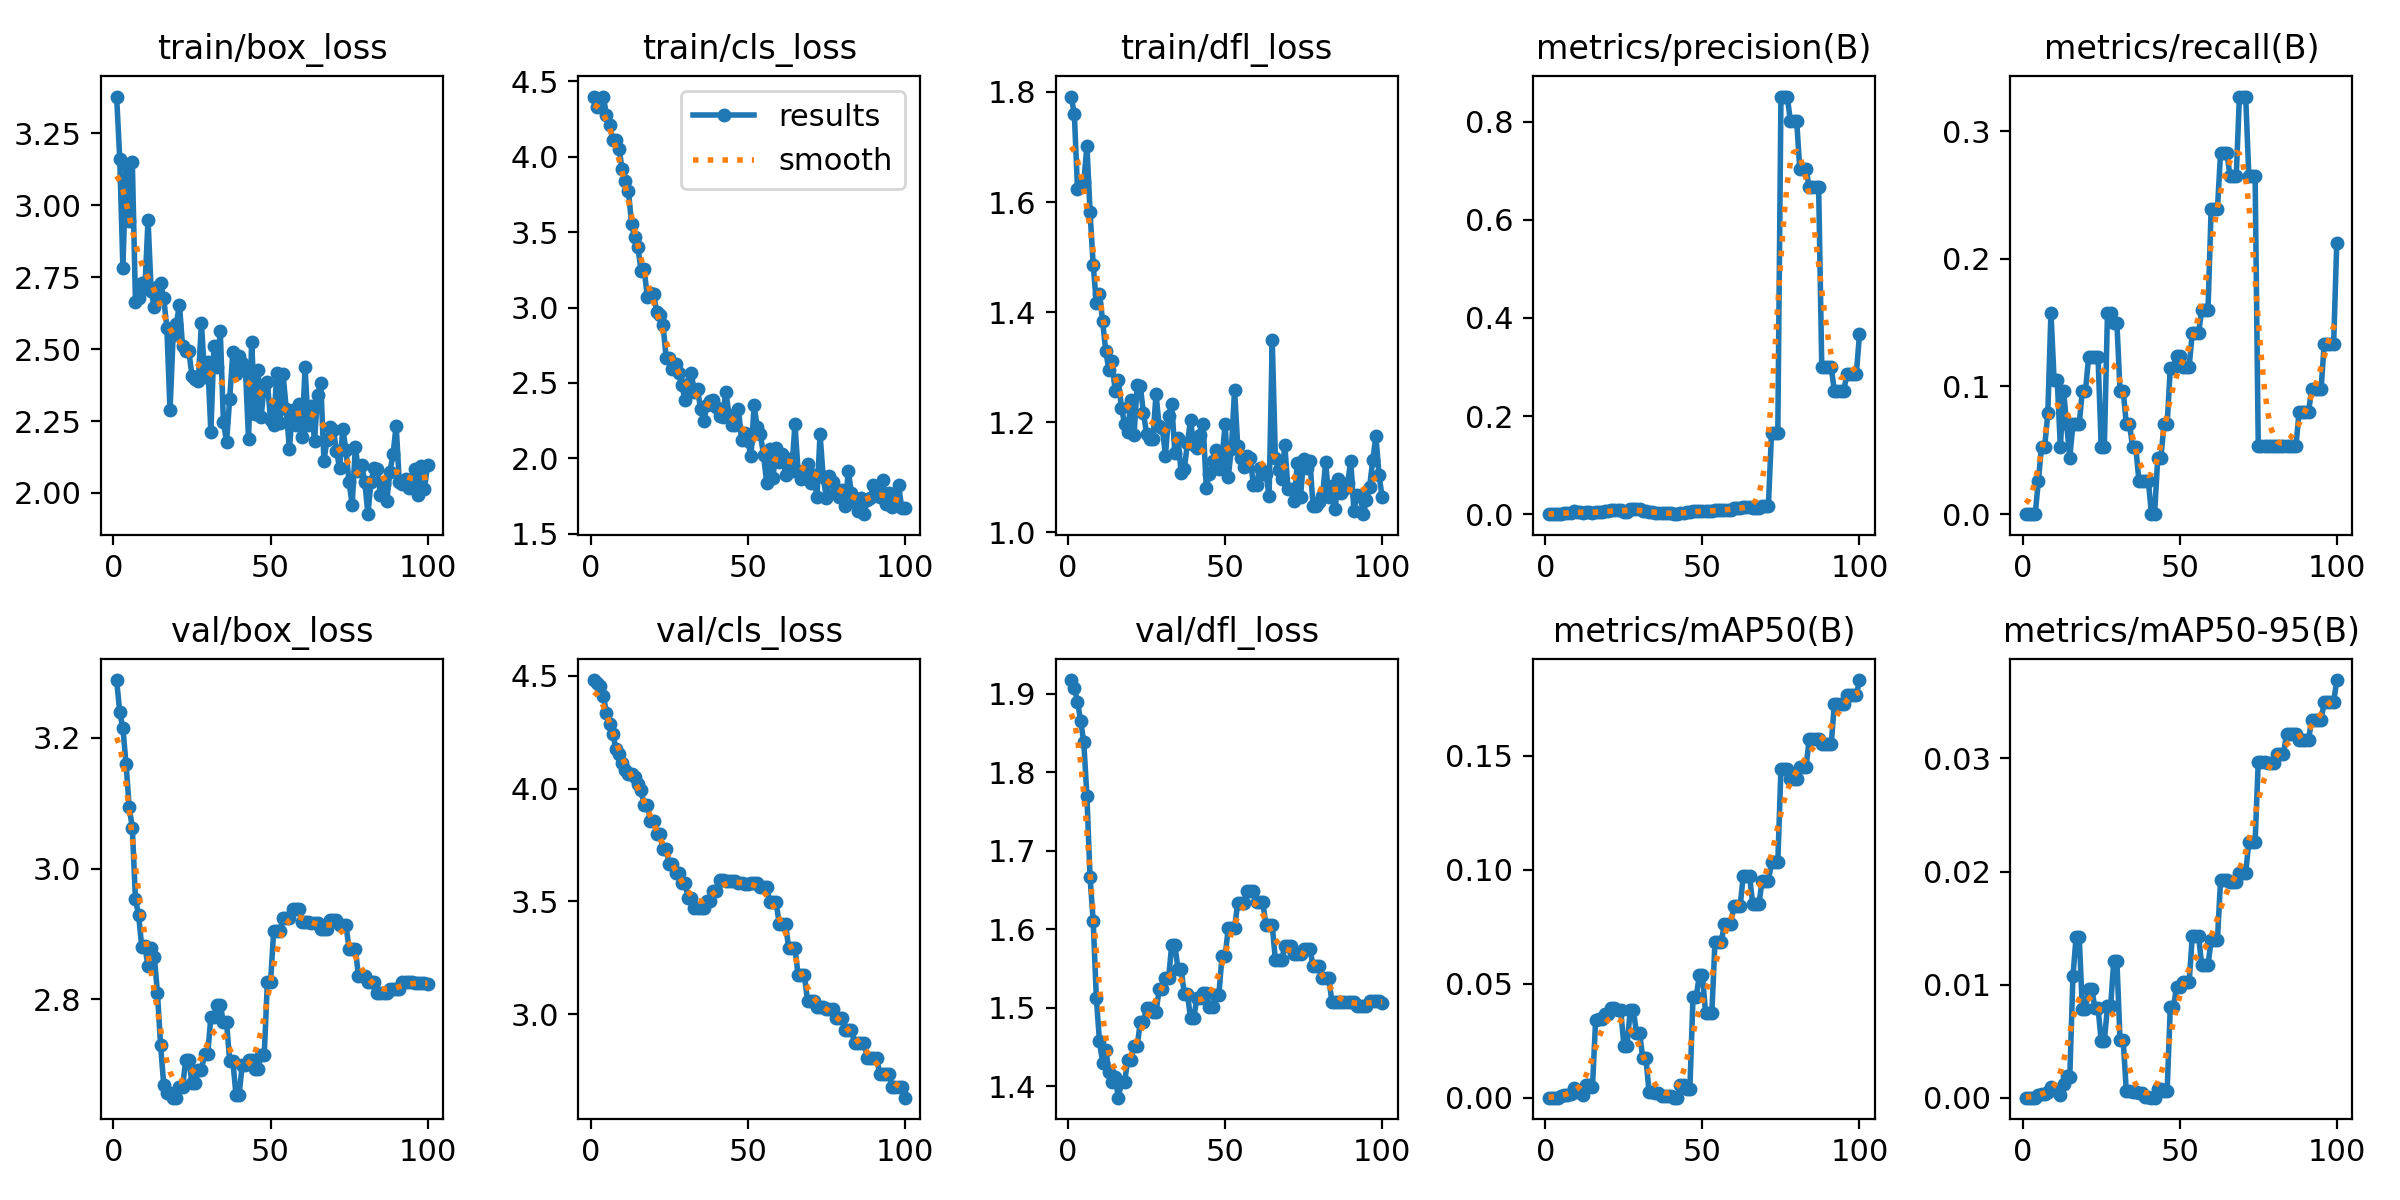

Source data for this figure (header and first rows):
epoch, time, train/box_loss, train/cls_loss, train/dfl_loss, metrics/precision(B), metrics/recall(B), metrics/mAP50(B), metrics/mAP50-95(B), val/box_loss, val/cls_loss, val/dfl_loss, lr/pg0, lr/pg1, lr/pg2
1, 6.477, 3.377, 4.395, 1.792, 0, 0, 0, 0, 3.288, 4.481, 1.917, 0, 0, 0
2, 8.243, 3.161, 4.332, 1.759, 0, 0, 0, 0, 3.239, 4.468, 1.907, 1.6505e-05, 1.6505e-05, 1.6505e-05
3, 9.406, 2.782, 4.382, 1.624, 0, 0, 0, 0, 3.215, 4.453, 1.89, 3.26799e-05, 3.26799e-05, 3.26799e-05
4, 10.45, 3.144, 4.4, 1.633, 0, 0, 0, 0, 3.16, 4.41, 1.866, 4.85247e-05, 4.85247e-05, 4.85247e-05
5, 11.88, 2.946, 4.276, 1.636, 0.00104, 0.02632, 0.00055, 0.00022, 3.094, 4.335, 1.838, 6.40395e-05, 6.40395e-05, 6.40395e-05
6, 12.86, 3.148, 4.213, 1.702, 0.00209, 0.05263, 0.00117, 0.00029, 3.062, 4.284, 1.769, 7.92242e-05, 7.92242e-05, 7.92242e-05
7, 13.82, 2.663, 4.113, 1.582, 0.0021, 0.05263, 0.00118, 0.00029, 2.953, 4.243, 1.666, 9.40788e-05, 9.40788e-05, 9.40788e-05
8, 14.9, 2.679, 4.113, 1.486, 0.00314, 0.07895, 0.00183, 0.00047, 2.929, 4.177, 1.61, 0.0001086, 0.0001086, 0.0001086
9, 15.92, 2.731, 4.053, 1.417, 0.00634, 0.1579, 0.00418, 0.00091, 2.88, 4.155, 1.513, 0.0001228, 0.0001228, 0.0001228
10, 17.02, 2.711, 3.916, 1.432, 0.00437, 0.1053, 0.00268, 0.00076, 2.881, 4.113, 1.457, 0.0001367, 0.0001367, 0.0001367
11, 17.97, 2.949, 3.842, 1.384, 0.00447, 0.1053, 0.00273, 0.00072, 2.851, 4.082, 1.43, 0.0001502, 0.0001502, 0.0001502
12, 18.94, 2.7, 3.773, 1.328, 0.00235, 0.05263, 0.00131, 0.00025, 2.879, 4.063, 1.446, 0.0001634, 0.0001634, 0.0001634
13, 19.92, 2.644, 3.552, 1.295, 0.00473, 0.0968, 0.00556, 0.00117, 2.865, 4.066, 1.419, 0.0001763, 0.0001763, 0.0001763
14, 21.08, 2.714, 3.469, 1.312, 0.00354, 0.07049, 0.00548, 0.00196, 2.809, 4.052, 1.405, 0.0001888, 0.0001888, 0.0001888
15, 22.03, 2.729, 3.402, 1.256, 0.00228, 0.04417, 0.0048, 0.00183, 2.729, 4.022, 1.412, 0.000201, 0.000201, 0.000201
16, 22.99, 2.677, 3.244, 1.277, 0.00375, 0.07049, 0.03416, 0.01073, 2.669, 3.994, 1.386, 0.0002129, 0.0002129, 0.0002129
17, 23.99, 2.572, 3.253, 1.226, 0.00389, 0.07049, 0.0343, 0.0142, 2.657, 3.926, 1.406, 0.0002245, 0.0002245, 0.0002245
18, 24.93, 2.287, 3.07, 1.197, 0.00389, 0.07049, 0.0343, 0.0142, 2.657, 3.926, 1.406, 0.0002357, 0.0002357, 0.0002357
19, 25.89, 2.55, 3.094, 1.182, 0.00556, 0.0968, 0.03687, 0.00787, 2.649, 3.857, 1.434, 0.0002466, 0.0002466, 0.0002466
20, 26.84, 2.586, 3.089, 1.239, 0.00556, 0.0968, 0.03687, 0.00787, 2.649, 3.857, 1.434, 0.0002572, 0.0002572, 0.0002572
21, 27.79, 2.654, 2.969, 1.176, 0.0075, 0.1231, 0.03938, 0.00961, 2.666, 3.799, 1.451, 0.0002674, 0.0002674, 0.0002674
22, 28.68, 2.51, 2.95, 1.267, 0.0075, 0.1231, 0.03938, 0.00961, 2.666, 3.799, 1.451, 0.0002773, 0.0002773, 0.0002773
23, 29.61, 2.493, 2.883, 1.266, 0.00793, 0.1231, 0.03829, 0.00794, 2.707, 3.731, 1.482, 0.0002869, 0.0002869, 0.0002869
24, 30.52, 2.492, 2.668, 1.216, 0.00793, 0.1231, 0.03829, 0.00794, 2.707, 3.731, 1.482, 0.0002961, 0.0002961, 0.0002961
25, 31.41, 2.407, 2.665, 1.179, 0.00397, 0.05263, 0.02278, 0.005, 2.672, 3.666, 1.5, 0.000305, 0.000305, 0.000305
26, 32.3, 2.397, 2.592, 1.169, 0.00397, 0.05263, 0.02278, 0.005, 2.672, 3.666, 1.5, 0.0003136, 0.0003136, 0.0003136
27, 33.19, 2.388, 2.622, 1.169, 0.01141, 0.1579, 0.03837, 0.00809, 2.691, 3.625, 1.494, 0.0003219, 0.0003219, 0.0003219
28, 34.1, 2.592, 2.563, 1.251, 0.01141, 0.1579, 0.03837, 0.00809, 2.691, 3.625, 1.494, 0.0003298, 0.0003298, 0.0003298
29, 35.04, 2.404, 2.488, 1.192, 0.0098, 0.1494, 0.02841, 0.01206, 2.716, 3.581, 1.524, 0.0003374, 0.0003374, 0.0003374
30, 35.93, 2.454, 2.386, 1.189, 0.0098, 0.1494, 0.02841, 0.01206, 2.716, 3.581, 1.524, 0.0003446, 0.0003446, 0.0003446
31, 36.83, 2.213, 2.495, 1.139, 0.00618, 0.0968, 0.0174, 0.00511, 2.772, 3.517, 1.538, 0.0003516, 0.0003516, 0.0003516
32, 37.79, 2.511, 2.564, 1.211, 0.00618, 0.0968, 0.0174, 0.00511, 2.772, 3.517, 1.538, 0.0003582, 0.0003582, 0.0003582
33, 38.74, 2.436, 2.439, 1.232, 0.00419, 0.07049, 0.0027, 0.00055, 2.792, 3.469, 1.58, 0.0003644, 0.0003644, 0.0003644
34, 39.77, 2.563, 2.457, 1.143, 0.00419, 0.07049, 0.0027, 0.00055, 2.792, 3.469, 1.58, 0.0003704, 0.0003704, 0.0003704
35, 40.67, 2.247, 2.323, 1.172, 0.0033, 0.05263, 0.00201, 0.00048, 2.765, 3.47, 1.549, 0.000376, 0.000376, 0.000376
36, 41.57, 2.177, 2.247, 1.107, 0.0033, 0.05263, 0.00201, 0.00048, 2.765, 3.47, 1.549, 0.0003813, 0.0003813, 0.0003813
37, 42.58, 2.328, 2.352, 1.114, 0.00163, 0.02632, 0.00088, 0.00044, 2.706, 3.5, 1.518, 0.0003862, 0.0003862, 0.0003862
38, 43.47, 2.488, 2.377, 1.163, 0.00163, 0.02632, 0.00088, 0.00044, 2.706, 3.5, 1.518, 0.0003909, 0.0003909, 0.0003909
39, 44.44, 2.414, 2.387, 1.203, 0.00158, 0.02632, 0.00084, 8e-05, 2.654, 3.544, 1.487, 0.0003952, 0.0003952, 0.0003952
40, 45.35, 2.477, 2.338, 1.158, 0.00158, 0.02632, 0.00084, 8e-05, 2.654, 3.544, 1.487, 0.0003991, 0.0003991, 0.0003991
41, 46.3, 2.452, 2.28, 1.153, 0, 0, 0, 0, 2.7, 3.596, 1.513, 0.0004027, 0.0004027, 0.0004027
42, 47.18, 2.434, 2.274, 1.176, 0, 0, 0, 0, 2.7, 3.596, 1.513, 0.000406, 0.000406, 0.000406
43, 48.12, 2.187, 2.441, 1.196, 0.0023, 0.04417, 0.00564, 0.00073, 2.707, 3.589, 1.519, 0.000409, 0.000409, 0.000409
44, 49.01, 2.526, 2.289, 1.081, 0.0023, 0.04417, 0.00564, 0.00073, 2.707, 3.589, 1.519, 0.0004117, 0.0004117, 0.0004117
45, 49.98, 2.275, 2.219, 1.106, 0.00366, 0.07049, 0.00388, 0.00062, 2.693, 3.59, 1.502, 0.000414, 0.000414, 0.000414
46, 50.93, 2.428, 2.222, 1.13, 0.00366, 0.07049, 0.00388, 0.00062, 2.693, 3.59, 1.502, 0.000416, 0.000416, 0.000416
47, 51.97, 2.263, 2.329, 1.149, 0.00586, 0.1147, 0.04402, 0.00802, 2.715, 3.581, 1.517, 0.0004176, 0.0004176, 0.0004176
48, 52.99, 2.375, 2.124, 1.114, 0.00586, 0.1147, 0.04402, 0.00802, 2.715, 3.581, 1.517, 0.0004189, 0.0004189, 0.0004189
49, 54.01, 2.385, 2.17, 1.135, 0.00649, 0.1241, 0.05359, 0.00979, 2.826, 3.579, 1.566, 0.0004199, 0.0004199, 0.0004199
50, 55.02, 2.253, 2.114, 1.196, 0.00649, 0.1241, 0.05359, 0.00979, 2.826, 3.579, 1.566, 0.0004206, 0.0004206, 0.0004206
51, 56.08, 2.236, 2.013, 1.101, 0.00617, 0.1156, 0.03721, 0.0102, 2.904, 3.582, 1.602, 0.0004209, 0.0004209, 0.0004209
52, 57.11, 2.416, 2.35, 1.152, 0.00617, 0.1156, 0.03721, 0.0102, 2.904, 3.582, 1.602, 0.0004209, 0.0004209, 0.0004209
53, 58.11, 2.243, 2.206, 1.259, 0.00617, 0.1156, 0.03721, 0.0102, 2.904, 3.582, 1.602, 0.0004206, 0.0004206, 0.0004206
54, 59.11, 2.412, 2.159, 1.157, 0.00755, 0.1419, 0.06847, 0.01429, 2.925, 3.565, 1.633, 0.0004199, 0.0004199, 0.0004199
55, 60.11, 2.293, 2.022, 1.134, 0.00755, 0.1419, 0.06847, 0.01429, 2.925, 3.565, 1.633, 0.0004189, 0.0004189, 0.0004189
56, 61.09, 2.154, 1.836, 1.119, 0.00755, 0.1419, 0.06847, 0.01429, 2.925, 3.565, 1.633, 0.0004176, 0.0004176, 0.0004176
57, 62.08, 2.287, 2.064, 1.139, 0.00862, 0.1598, 0.07607, 0.01172, 2.939, 3.497, 1.648, 0.000416, 0.000416, 0.000416
58, 62.99, 2.236, 1.869, 1.135, 0.00862, 0.1598, 0.07607, 0.01172, 2.939, 3.497, 1.648, 0.000414, 0.000414, 0.000414
59, 63.91, 2.311, 2.067, 1.085, 0.00862, 0.1598, 0.07607, 0.01172, 2.939, 3.497, 1.648, 0.0004117, 0.0004117, 0.0004117
60, 64.89, 2.196, 1.974, 1.086, 0.0122, 0.2387, 0.08389, 0.01393, 2.918, 3.399, 1.634, 0.000409, 0.000409, 0.000409
... 40 more rows
